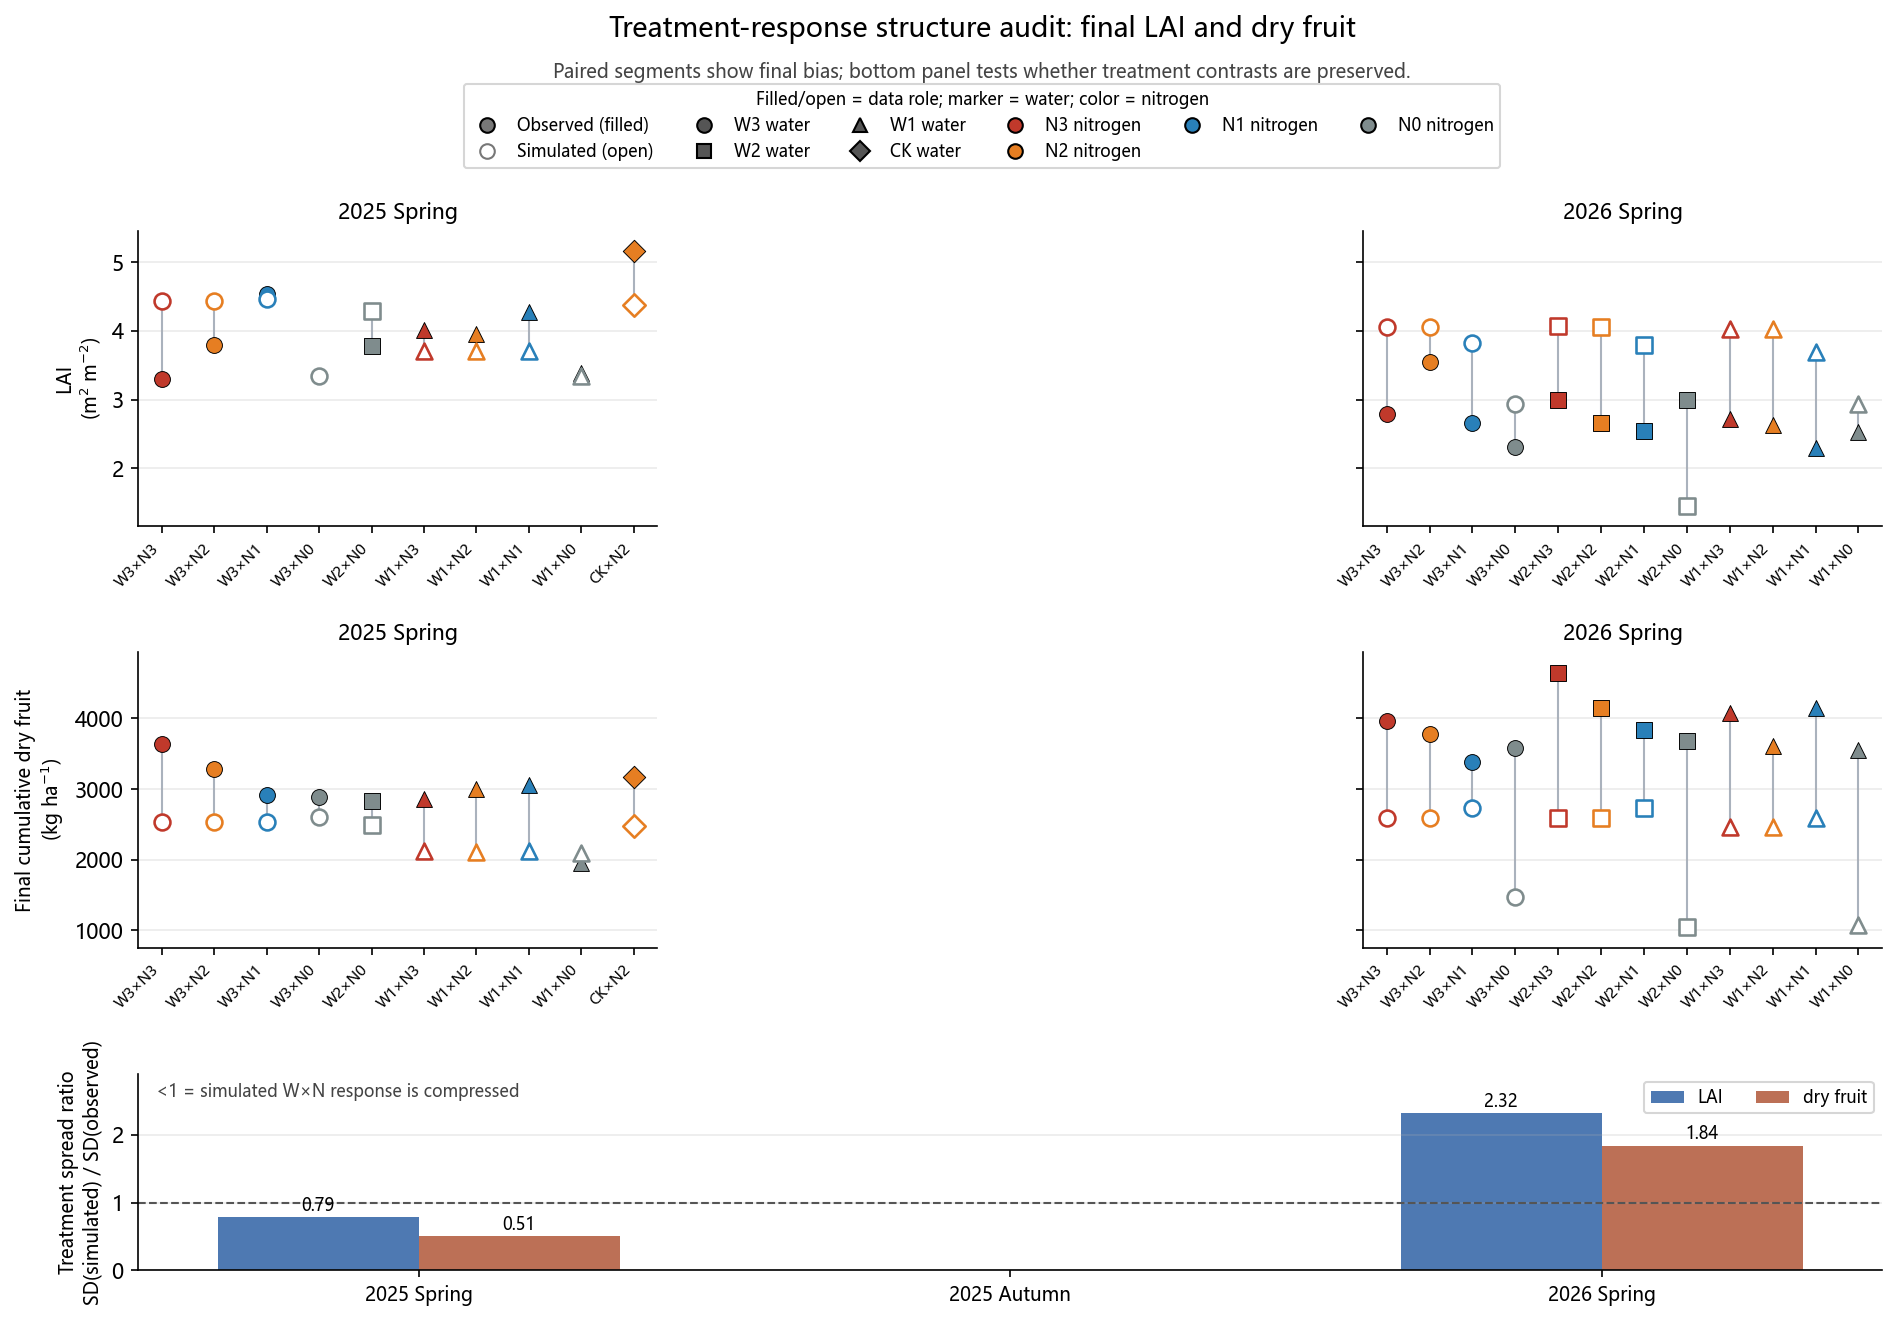

The data file committed next to this chart (first rows):
season, response, n_treatments, observed_sd, simulated_sd, spread_ratio_sim_over_obs, observed_range, simulated_range, mean_bias_sim_minus_obs
25SP, LAID, 10, 0.5843, 0.4617, 0.7901, 1.862, 1.113, 0.0249
26SP, LAID, 12, 0.3384, 0.7854, 2.321, 1.243, 2.613, 0.8542
25SP, DRY_CUM, 10, 428.9, 218, 0.5082, 1679, 511.7, -600.2
26SP, DRY_CUM, 12, 349.7, 643.1, 1.839, 1266, 1688, -1624
